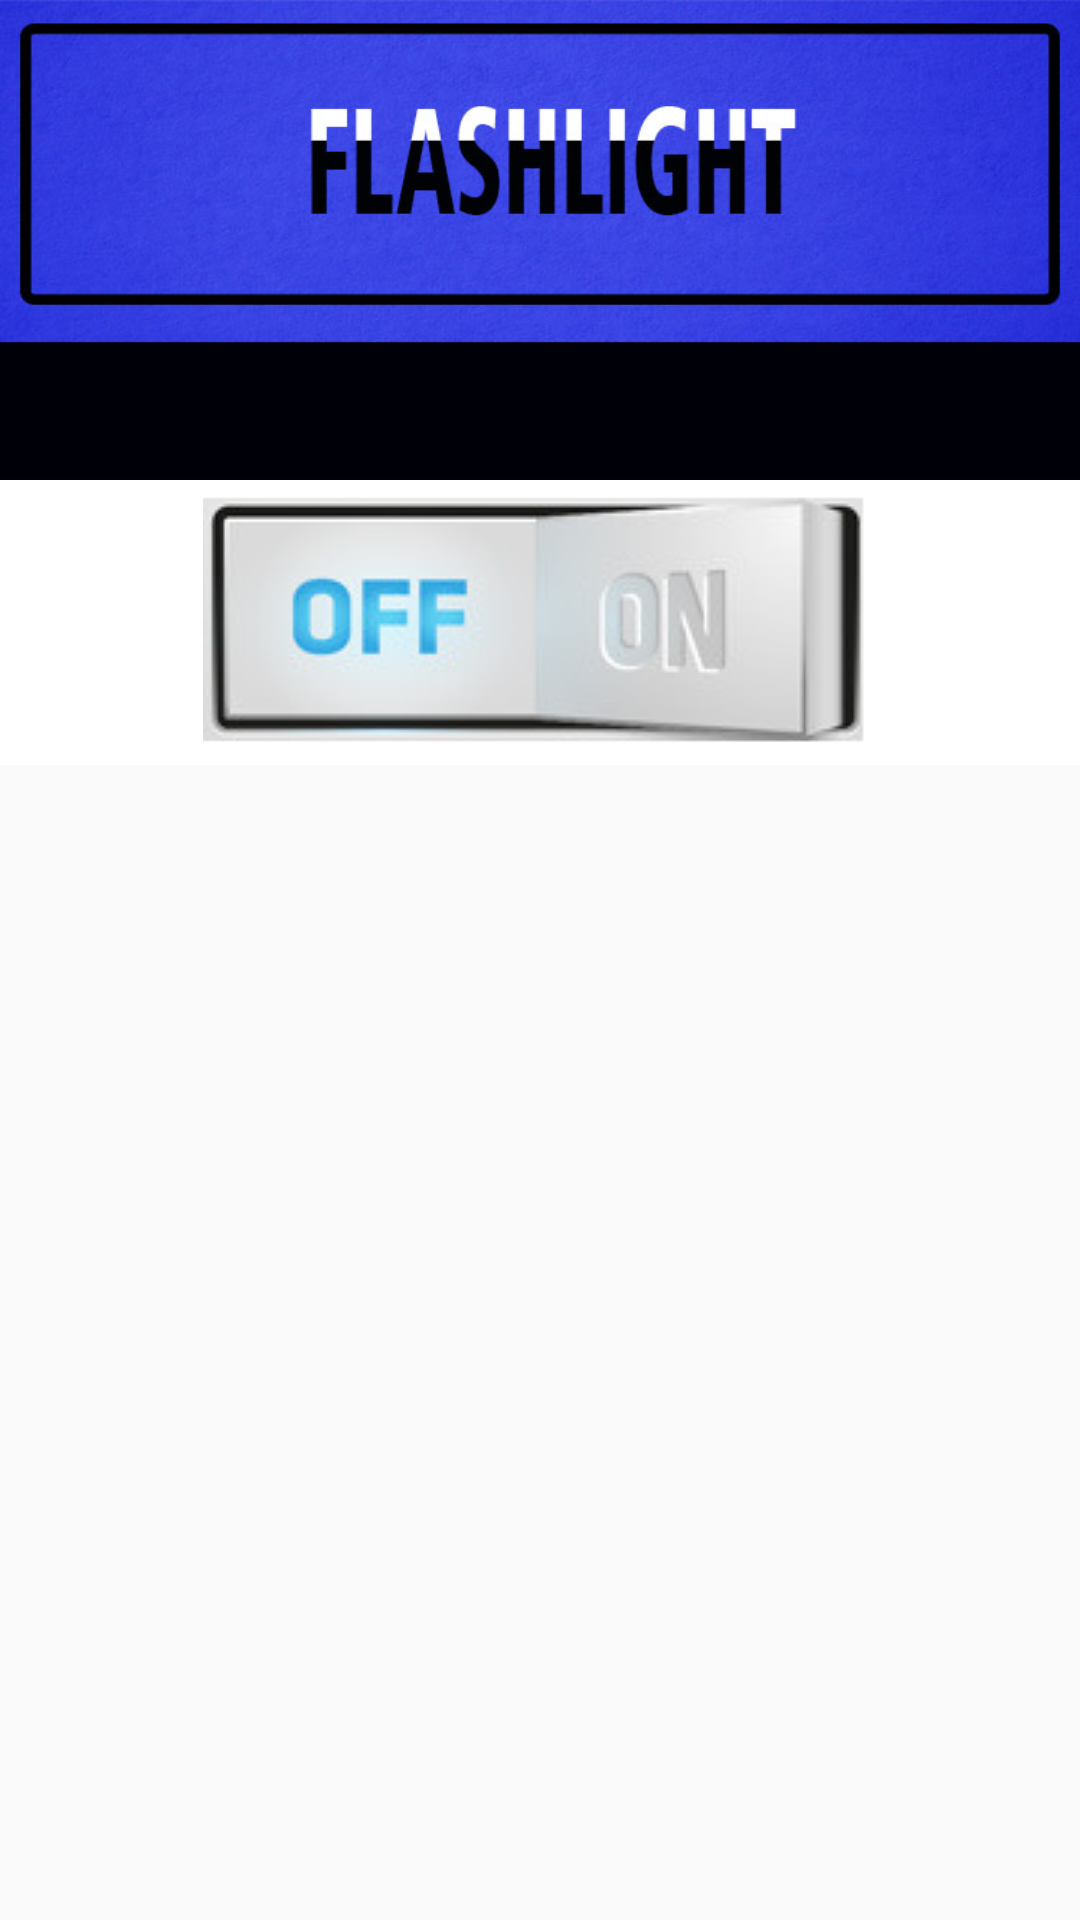

This screen was rendered from an Android layout file. Write that file and the resources it references.
<!-- AndroidManifest.xml: application theme AppTheme -->
<!-- res/layout/activity_flashlight.xml -->
<?xml version="1.0" encoding="utf-8"?>
<LinearLayout xmlns:android="http://schemas.android.com/apk/res/android"
    xmlns:app="http://schemas.android.com/apk/res-auto"
    xmlns:tools="http://schemas.android.com/tools"
    android:layout_width="match_parent"
    android:layout_height="wrap_content"
    android:orientation="vertical"
    tools:context="com.schitayuapp.rohitgcoea.Flashlight">



    <LinearLayout
        android:layout_width="match_parent"
        android:background="@drawable/backflashlight"
        android:id="@+id/cameratitle"
        android:orientation="vertical"
        android:layout_height="160dp">
    </LinearLayout>

    <ImageButton
        android:layout_width="match_parent"
        android:layout_height="wrap_content"
        android:background="@color/white"
        android:layout_centerVertical="true"
        android:id="@+id/imageButton"
        android:src="@drawable/offbutton"
        />



</LinearLayout>
<!-- resources referenced by this layout -->
<resources>
  <color name="white">#ffffff</color>
  <!-- drawable backflashlight: jpg bitmap (drawable, 106214 bytes) -->
  <!-- drawable offbutton: png bitmap (drawable, 32884 bytes) -->
  <style name="AppTheme" parent="Theme.AppCompat.Light.NoActionBar">
          
          <item name="colorPrimary">@color/colorPrimary</item>
          <item name="colorPrimaryDark">@color/colorPrimaryDark</item>
          <item name="colorAccent">@color/colorAccent</item>
      </style>
  <color name="colorPrimary">#050000</color>
  <color name="colorPrimaryDark">#303F9F</color>
  <color name="colorAccent">#0080ff</color>
</resources>
